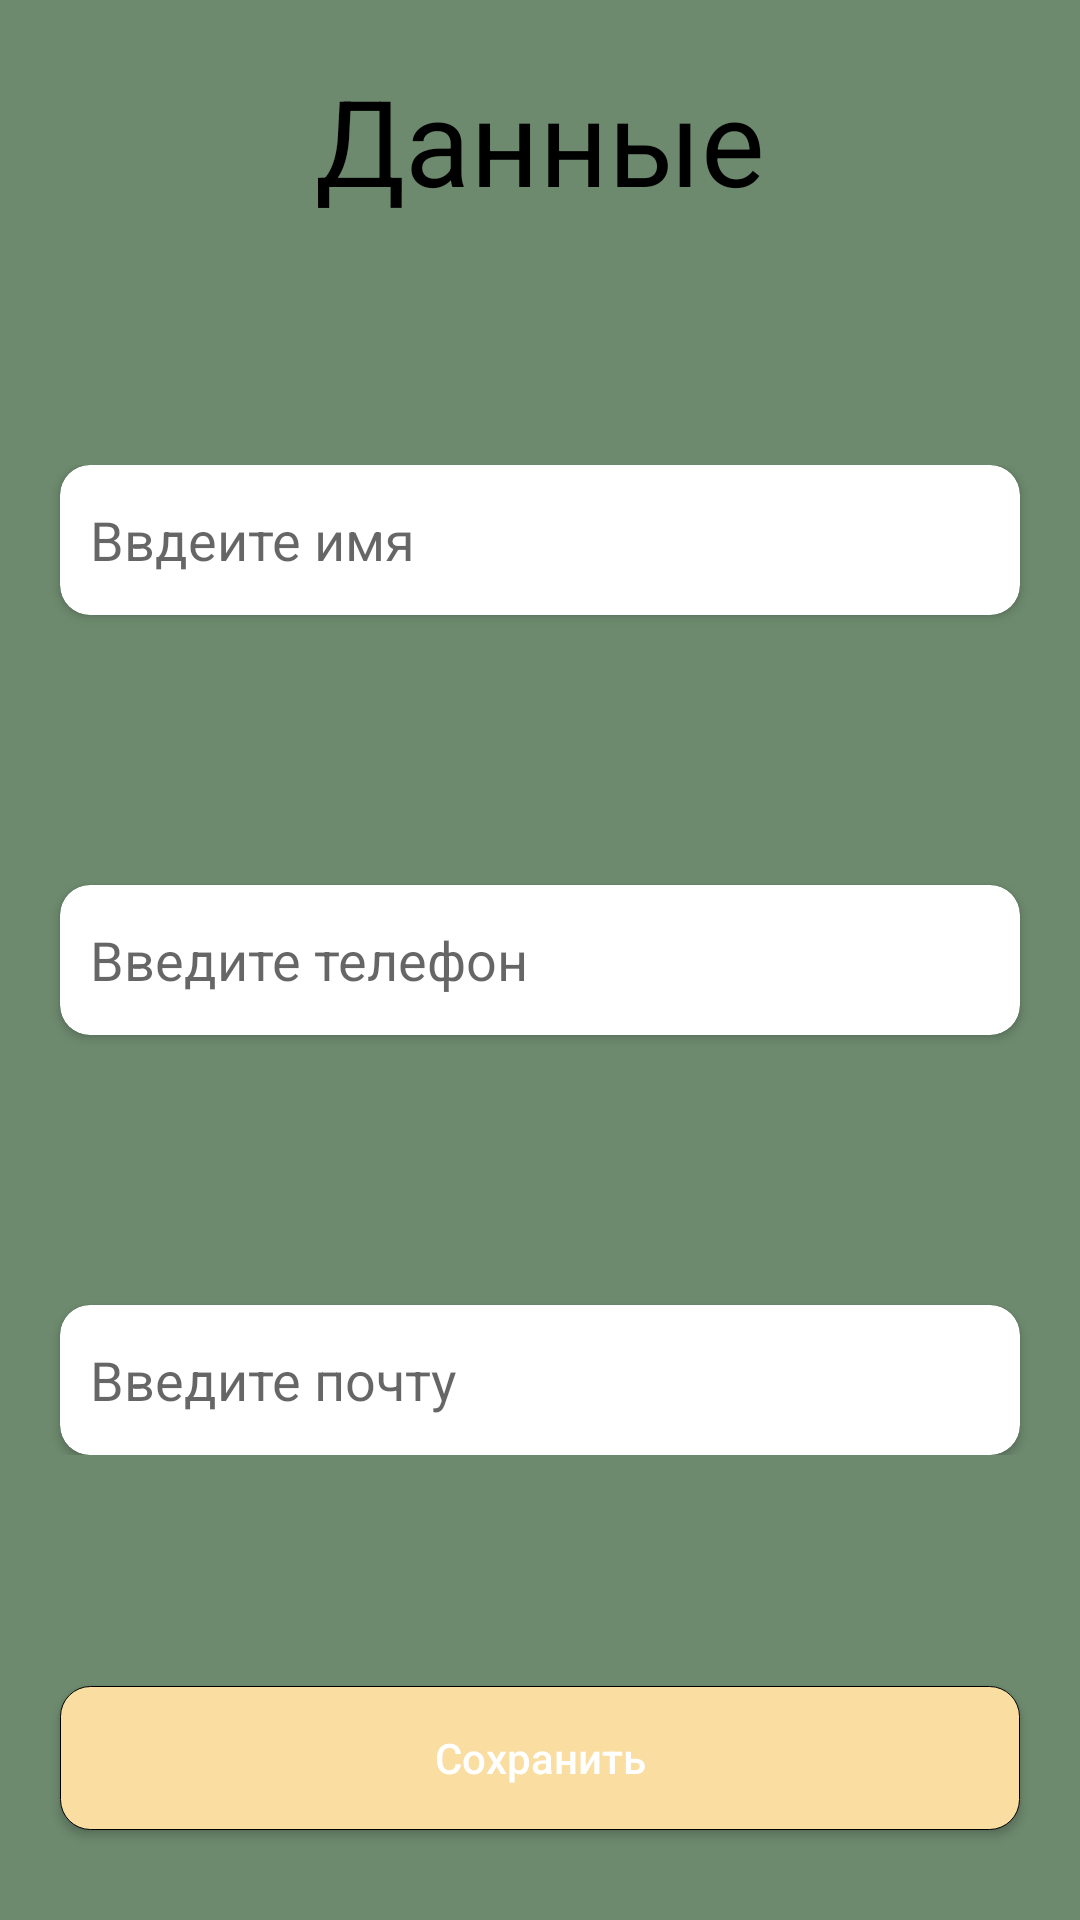

Produce the Android XML layout that renders to this screen, including the resource entries it uses.
<!-- AndroidManifest.xml: application theme Theme.Oils -->
<!-- res/layout/fragment_profile.xml -->
<?xml version="1.0" encoding="utf-8"?>
<FrameLayout xmlns:android="http://schemas.android.com/apk/res/android"
    xmlns:app="http://schemas.android.com/apk/res-auto"
    xmlns:tools="http://schemas.android.com/tools"
    android:layout_width="match_parent"
    android:layout_height="match_parent"
    android:orientation="vertical"
    android:background="#6D8A6E"
    tools:context=".ui.fragments.profile.ProfileFragment">

    <TextView
        android:layout_width="match_parent"
        android:layout_height="wrap_content"
        android:text="Данные"
        android:layout_marginTop="20dp"
        android:textAlignment="center"
        android:textColor="@color/black"
        android:textSize="40dp" />

    <LinearLayout
        android:layout_width="match_parent"
        android:layout_height="wrap_content"
        android:layout_gravity="center"
        android:orientation="vertical">

        <androidx.cardview.widget.CardView
            android:layout_width="match_parent"
            android:layout_height="wrap_content"
            android:layout_marginLeft="20dp"
            app:cardCornerRadius="10dp"
            android:layout_marginRight="20dp">
            <EditText
                android:id="@+id/enter_fio"
                android:paddingLeft="10dp"
                android:layout_width="match_parent"
                android:layout_height="50dp"
                android:inputType="text"
                android:hint="Ввдеите имя"
                android:background="@android:color/transparent" />
        </androidx.cardview.widget.CardView>

        <androidx.cardview.widget.CardView
            android:layout_width="match_parent"
            android:layout_height="wrap_content"
            android:layout_marginLeft="20dp"
            app:cardCornerRadius="10dp"
            android:layout_marginTop="90dp"
            android:layout_marginRight="20dp">

            <EditText
                android:id="@+id/enter_phone"
                android:layout_width="match_parent"
                android:layout_height="50dp"
                android:hint="Введите телефон"
                android:paddingLeft="10dp"
                android:inputType="phone"
                android:background="@android:color/transparent" />
        </androidx.cardview.widget.CardView>
        <androidx.cardview.widget.CardView
            android:layout_width="match_parent"
            android:layout_height="wrap_content"
            android:layout_marginLeft="20dp"
            app:cardCornerRadius="10dp"
            android:layout_marginTop="90dp"
            android:layout_marginRight="20dp">

            <EditText
                android:id="@+id/enter_email"
                android:layout_width="match_parent"
                android:layout_height="50dp"
                android:paddingLeft="10dp"
                android:inputType="textEmailAddress"
                android:hint="Введите почту"
                android:background="@android:color/transparent" />
        </androidx.cardview.widget.CardView>


    </LinearLayout>

    <androidx.appcompat.widget.AppCompatButton
        android:layout_width="match_parent"
        android:layout_gravity="bottom"
        android:layout_marginLeft="20dp"
        android:layout_marginRight="20dp"
        android:text="Сохранить"
        android:layout_marginBottom="30dp"
        android:id="@+id/button_save"
        android:textColor="@color/white"
        android:textAllCaps="false"
        android:background="@drawable/rounder"
        android:layout_height="wrap_content"/>
</FrameLayout>
<!-- resources referenced by this layout -->
<resources>
  <color name="black">#FF000000</color>
  <color name="white">#FFFFFFFF</color>
  <!-- drawable rounder (drawable) -->
  <?xml version="1.0" encoding="utf-8"?>
  <shape xmlns:android="http://schemas.android.com/apk/res/android">
      <stroke android:width="1px" android:color="@color/black"/>
      <solid android:color="@color/teal_200"/>
      <corners android:radius="10dp"/>
  </shape>
  <style name="Theme.Oils" parent="Theme.MaterialComponents.DayNight.NoActionBar">
          
          <item name="colorPrimary">@color/purple_500</item>
          <item name="colorPrimaryVariant">@color/purple_700</item>
          <item name="colorOnPrimary">@color/white</item>
          
          <item name="colorSecondary">@color/teal_200</item>
          <item name="colorSecondaryVariant">@color/teal_700</item>
          <item name="colorOnSecondary">@color/black</item>
          
          <item name="android:statusBarColor" tools:targetApi="l">?attr/colorPrimaryVariant</item>
          
      </style>
  <color name="teal_200">#FADDA1</color>
  <color name="purple_500">#FFF</color>
  <color name="purple_700">#6D8A6E</color>
  <color name="teal_700">#FF018786</color>
</resources>
